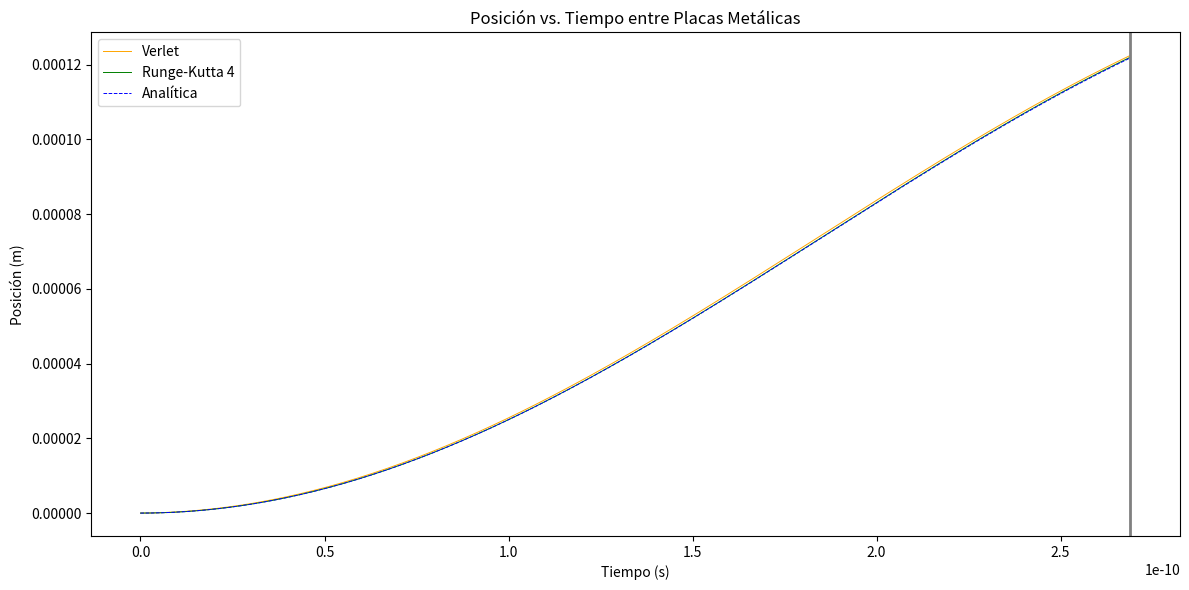

Python code for this plot:

import numpy as np
import matplotlib.pyplot as plt
import time

# Constantes
e = 1.602176634e-19  # Carga del electrón en C
m = 9.1093837139e-31  # Masa del electrón en kg
d = 1e-3  # Distancia en m (1 mm)
f = 1.35e9  # Frecuencia en Hz (1.35 GHz)
V = 30.2  # Voltaje en V
alpha = 0  # Fase inicial en radianes (0 grados)
x0 = 0  # Posición inicial en m
t0 = 0  # Tiempo inicial en s

# Parámetros derivados
omega = 2 * np.pi * f  # Frecuencia angular en rad/s

# Calcular la aceleración
def acceleration(x, t):
    return (e * V / (m * d)) * np.cos(omega * t + alpha)

# Solución analítica
def analytical_solution(t):
    term1 = x0
    term2 = (0 + (e * V / (m * omega * d)) * np.sin(omega * t0 + alpha)) * (t - t0)
    term3 = (e * V / (m * d * omega**2)) * (np.cos(omega * t + alpha) - np.cos(omega * t0 + alpha))
    term4 = -(e * V / (2 * m)) * (t - t0)**2
    return term1 + term2 - term3 + term4

# Función para la derivada del sistema
def f(y, t):
    x, v = y
    a = acceleration(x, t)
    return np.array([v, a])

# Método de Runge-Kutta 4
def RK_method(f, y0, t):
    y = np.zeros((len(t), len(y0)))
    y[0] = y0
    for i in range(0, len(t) - 1):
        h = t[i + 1] - t[i]
        F1 = h * f(y[i], t[i])
        F2 = h * f(y[i] + F1 / 2, t[i] + h / 2)
        F3 = h * f(y[i] + F2 / 2, t[i] + h / 2)
        F4 = h * f(y[i] + F3, t[i] + h)
        y[i + 1] = y[i] + (F1 + 2 * F2 + 2 * F3 + F4) / 6
    return y

# Método de Verlet
def verlet_method(acceleration, x0, v0, t):
    num_steps = len(t)
    x = x0
    v = v0
    a = acceleration(x, t[0])
    
    positions = np.zeros(num_steps)
    for i in range(num_steps):
        x_new = x + v * (t[1] - t[0]) + 0.5 * a * (t[1] - t[0])**2
        a_new = acceleration(x_new, t[i] + (t[1] - t[0]))
        v_new = v + 0.5 * (a + a_new) * (t[1] - t[0])
        
        # Actualizar para el siguiente paso
        x = x_new
        v = v_new
        a = a_new
        
        # Almacenar resultados
        positions[i] = x
    
    return positions

# Función para calcular el tiempo de computación
def compute_time(method, *args):
    start_time = time.time()
    result = method(*args)
    end_time = time.time()
    return result, end_time - start_time

# Función para calcular el MSE (Error)
def compute_error(numerical_solution, analytical_solution):
    return np.mean((numerical_solution - analytical_solution) ** 2)

# Condiciones iniciales
v0 = 0  # Velocidad inicial en m/s
y0 = [x0, v0]  # Estado inicial [posición, velocidad]

# Parámetros de la simulación
delta_t = 1e-12  # Paso de tiempo en s
T = 2.69e-10   # Tiempo total de simulación en s
num_steps = int(T / delta_t)
times = np.linspace(t0, T, num_steps)

# Ejecutar métodos y calcular tiempos de computación
positions_verlet, time_verlet = compute_time(verlet_method, acceleration, x0, v0, times)
y_rk4, time_rk4 = compute_time(RK_method, f, y0, times)
positions_rk4 = y_rk4[:, 0]

# Calcular la solución analítica
analytical_positions = np.array([analytical_solution(t) for t in times])

# Calcular Error (MSE)
error_verlet = compute_error(positions_verlet, analytical_positions)
error_rk4 = compute_error(positions_rk4, analytical_positions)

# Graficar los resultados
plt.figure(figsize=(12, 6))

plt.plot(times, positions_verlet, label='Verlet', color='orange', linestyle='-', linewidth=0.7)
plt.plot(times, positions_rk4, label='Runge-Kutta 4', color='green', linestyle='-', linewidth=0.7)
plt.plot(times, analytical_positions, label='Analítica', color='blue', linestyle='dashed', linewidth=0.7)

# Añadir la placa de metal a la derecha
plt.axvline(x=times[-1], color='gray', linestyle='-', linewidth=2)

# Anotaciones de tiempo de computación y errores medios cuadrados



plt.xlabel('Tiempo (s)')
plt.ylabel('Posición (m)')
plt.title('Posición vs. Tiempo entre Placas Metálicas')
plt.legend()

plt.tight_layout()
plt.show()